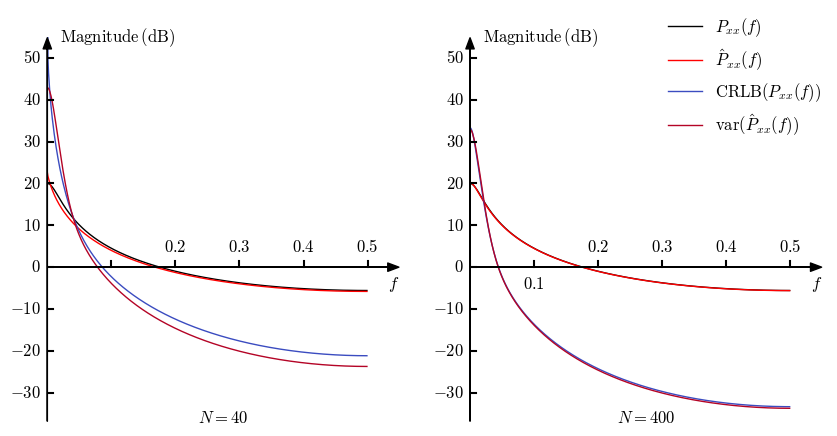

Write the Python code that produced this figure.
import matplotlib.pyplot as plt
import numpy as np
import math
from matplotlib import rc
import matplotlib.colors as colors
from matplotlib import cm
from scipy import signal

__author__ = 'ernesto'

# if use latex or mathtext
rc('text', usetex=False)
rc('mathtext', fontset='cm')

# auxiliar function for plot ticks of equal length in x and y axis despite its scales.
def convert_display_to_data_coordinates(transData, length=10):
    # create a transform which will take from display to data coordinates
    inv = transData.inverted()
    # transform from display coordinates to data coordinates in x axis
    data_coords = inv.transform([(0, 0), (length, 0)])
    # get the length of the segment in data units
    yticks_len = data_coords[1, 0] - data_coords[0, 0]
    # transform from display coordinates to data coordinates in y axis
    data_coords = inv.transform([(0, 0), (0, length)])
    # get the length of the segment in data units
    xticks_len = data_coords[1, 1] - data_coords[0, 1]
    return xticks_len, yticks_len


#####################################
# PARAMETERS - This can be modified #
#####################################

a1 = -0.9
var_u = 1
# number of samples
Ns = [40, 400]

#####################
# END OF PARAMETERS #
#####################

fmin = 0
fmax = 0.5
nf = 512

w, Pxx = signal.freqz(1, a=[1, a1], worN=nf, whole=False, plot=None)
Pxx = var_u * np.square(np.abs(Pxx))

f = np.linspace(0, fmax, nf, endpoint=False)

rxx0 = var_u / (1 - a1 ** 2)  # autocorrelacion en 0
crlb_Pxx1 = (4 * np.power(Pxx, 4) * np.square(a1 + np.cos(2 * math.pi * f))) / (Ns[0] * var_u * rxx0) \
           + 2 * np.square(Pxx) / Ns[0]
crlb_Pxx2 = (4 * np.power(Pxx, 4) * np.square(a1 + np.cos(2 * math.pi * f))) / (Ns[1] * var_u * rxx0) \
           + 2 * np.square(Pxx) / Ns[1]

Pxx_dB = 10 * np.log10(Pxx)
crlb_Pxx1_dB = 10 * np.log10(crlb_Pxx1)
crlb_Pxx2_dB = 10 * np.log10(crlb_Pxx2)

# Simulación
M = 10000
Pxx_est_acumm = np.zeros((nf, 2))
Pxx_est_sq_acumm = np.zeros((nf, 2))
for j in [0, 1]:
    for i in np.arange(M):
        u = np.random.normal(loc=0, scale=math.sqrt(var_u), size=Ns[j])
        x = signal.lfilter([1], [1, a1], u)
        # autocorrelacion muestral
        rxx0_est = np.mean(x * x)
        rxx1_est = np.mean(x[1:] * x[:-1])
        # MLE de los parámetros del proceso
        a1_est = -rxx1_est / rxx0_est
        var_u_est = (rxx0_est ** 2 - rxx1_est ** 2) / rxx0_est
        # MLE de la PSD
        w, Pxx_est = signal.freqz(1, a=[1, a1_est], worN=nf, whole=False, plot=None)
        Pxx_est = var_u_est * np.square(np.abs(Pxx_est))
        # Pxx_est_dB = 10 * np.log10(Pxx_est)
        Pxx_est_sq_acumm[:, j] += np.square(Pxx_est)
        Pxx_est_acumm[:, j] += Pxx_est

Pxx1_est_mean = Pxx_est_acumm[:, 0] / M
Pxx1_est_var = Pxx_est_sq_acumm[:, 0] / M - np.square(Pxx1_est_mean)

Pxx1_est_var_dB = 10 * np.log10(Pxx1_est_var)
Pxx1_est_mean_dB = 10 * np.log10(Pxx1_est_mean)

Pxx2_est_mean = Pxx_est_acumm[:, 1] / M
Pxx2_est_var = Pxx_est_sq_acumm[:, 1] / M - np.square(Pxx2_est_mean)

Pxx2_est_var_dB = 10 * np.log10(Pxx2_est_var)
Pxx2_est_mean_dB = 10 * np.log10(Pxx2_est_mean)


# axis parameters
dx = 0.05
fmin_ax = fmin
fmax_ax = fmax + dx

ymax_ax = 55
ymin_ax = -37


# length of the ticks for all subplot (6 pixels)
display_length = 6  # in pixels
# x ticks labels margin
xtm = -5
ytm = 0.01
# font size
fontsize = 12

# colors from coolwarm
cNorm = colors.Normalize(vmin=0, vmax=1)
scalarMap = cm.ScalarMappable(norm=cNorm, cmap=cm.coolwarm)
col10 = scalarMap.to_rgba(0)
col20 = scalarMap.to_rgba(1)

fig = plt.figure(0, figsize=(10, 5), frameon=False)

# Grafica con Ns[0]
ax = plt.subplot2grid((1, 2), (0, 0), rowspan=1, colspan=1)

plt.xlim(fmin_ax, fmax_ax)
plt.ylim(ymin_ax, ymax_ax)

# horizontal and vertical ticks length
xtl, ytl = convert_display_to_data_coordinates(ax.transData, length=display_length)

# axis arrows
plt.annotate("", xytext=(fmin_ax, 0), xycoords='data', xy=(fmax_ax, 0), textcoords='data',
             arrowprops=dict(width=0.1, headwidth=6, headlength=8, facecolor='black', shrink=0.002))
plt.annotate("", xytext=(0, ymin_ax), xycoords='data', xy=(0, ymax_ax), textcoords='data',
             arrowprops=dict(width=0.1, headwidth=6, headlength=8, facecolor='black', shrink=0.002))

plt.plot(f, Pxx_dB, color='k', linewidth=1, )
plt.plot(f, Pxx1_est_mean_dB, 'r', linewidth=1)
plt.plot(f, Pxx1_est_var_dB, color=col10, linewidth=1)
plt.plot(f, crlb_Pxx1_dB, color=col20, linewidth=1)

# xlabels, xticks and xtickslabels
plt.text(fmax_ax, xtm, '$f$', fontsize=fontsize, ha='right', va='baseline')

xticks = np.arange(0.2, fmax+0.1, 0.1)
for itick in xticks:
    plt.plot([itick, itick], [0, xtl], 'k')
    plt.text(itick, -xtm+2, '${:.1f}$'.format(itick), fontsize=fontsize, ha='center', va='top')
plt.plot([0.1, 0.1], [0, xtl], 'k')

# ylabels, yticks and ytickslabels
yticks = np.arange(-30, 55, 10)
for itick in yticks:
    plt.plot([0, ytl], [itick, itick], 'k')
    plt.text(-ytm, itick, '${:d}$'.format(itick), fontsize=fontsize, ha='right', va='center')

plt.text(0.02, ymax_ax, '$\mathrm{Magnitude\,(dB)}$', fontsize=fontsize, ha='left', va='center')

plt.text((fmax_ax + fmin_ax) / 2, ymin_ax, '$N={:d}$'.format(Ns[0]), fontsize=fontsize, ha='center', va='baseline')

plt.axis('off')

# Grafica con Ns[1]
ax = plt.subplot2grid((1, 2), (0, 1), rowspan=1, colspan=1)

plt.xlim(fmin_ax, fmax_ax)
plt.ylim(ymin_ax, ymax_ax)

# horizontal and vertical ticks length
xtl, ytl = convert_display_to_data_coordinates(ax.transData, length=display_length)

# axis arrows
plt.annotate("", xytext=(fmin_ax, 0), xycoords='data', xy=(fmax_ax, 0), textcoords='data',
             arrowprops=dict(width=0.1, headwidth=6, headlength=8, facecolor='black', shrink=0.002))
plt.annotate("", xytext=(0, ymin_ax), xycoords='data', xy=(0, ymax_ax), textcoords='data',
             arrowprops=dict(width=0.1, headwidth=6, headlength=8, facecolor='black', shrink=0.002))

plt.plot(f, Pxx_dB, color='k', linewidth=1, )
plt.plot(f, Pxx2_est_mean_dB, 'r', linewidth=1)
plt.plot(f, Pxx2_est_var_dB, color=col10, linewidth=1)
plt.plot(f, crlb_Pxx2_dB, color=col20, linewidth=1)

# xlabels, xticks and xtickslabels
plt.text(fmax_ax, xtm, '$f$', fontsize=fontsize, ha='right', va='baseline')

xticks = np.arange(fmin, fmax+0.1, 0.1)
for itick in xticks:
    plt.plot([itick, itick], [0, xtl], 'k')
    if math.isclose(math.fabs(itick), 0.1, rel_tol=1e-5):
        plt.text(itick, xtm, '${:.1f}$'.format(itick), fontsize=fontsize, ha='center', va='baseline')
    elif math.fabs(itick) < 0.01:
        pass
    else:
        plt.text(itick, -xtm+2, '${:.1f}$'.format(itick), fontsize=fontsize, ha='center', va='top')

# ylabels, yticks and ytickslabels
yticks = np.arange(-30, 55, 10)
for itick in yticks:
    plt.plot([0, ytl], [itick, itick], 'k')
    plt.text(-ytm, itick, '${:d}$'.format(itick), fontsize=fontsize, ha='right', va='center')

plt.text(0.02, ymax_ax, '$\mathrm{Magnitude\,(dB)}$', fontsize=fontsize, ha='left', va='center')

plt.text((fmax_ax + fmin_ax) / 2, ymin_ax, '$N={:d}$'.format(Ns[1]), fontsize=fontsize, ha='center', va='baseline')

leg = plt.legend(['$P_{xx}(f)$', '$\hat{P}_{xx}(f)$', '$\mathrm{CRLB}(P_{xx}(f))$',
                  '$\mathrm{var}(\hat{P}_{xx}(f))$'], loc="lower left", bbox_to_anchor=(0.52, 0.7), fontsize=fontsize,
                 frameon=False)

plt.axis('off')

# save as pdf image
plt.savefig('problem_7_26.pdf', bbox_inches='tight')

plt.show()

